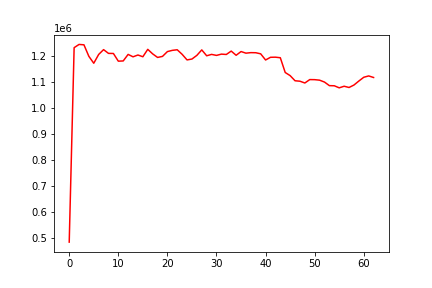

Data behind this chart, as committed beside it:
, 0
0, 483185
1, 1232758
2, 1245187
3, 1243780
4, 1199396
5, 1172704
6, 1206629
7, 1225191
8, 1210721
9, 1210368
10, 1180695
11, 1181599
12, 1206808
13, 1197517
14, 1204453
15, 1197744
16, 1226286
17, 1208808
18, 1195089
19, 1199101
20, 1217620
21, 1222400
22, 1224697
23, 1207150
24, 1185536
25, 1188946
26, 1203056
27, 1224165
28, 1201511
29, 1206815
30, 1202949
31, 1207861
32, 1206533
33, 1219558
34, 1203400
35, 1217799
36, 1211563
37, 1213570
38, 1213245
39, 1209032
40, 1185254
41, 1195647
42, 1196096
43, 1193978
44, 1137018
45, 1125016
46, 1105203
47, 1103421
48, 1096587
49, 1109718
50, 1109425
51, 1107467
52, 1100156
53, 1086381
54, 1085852
55, 1077935
56, 1084063
57, 1079255
58, 1088729
59, 1104159
... 3 more rows
